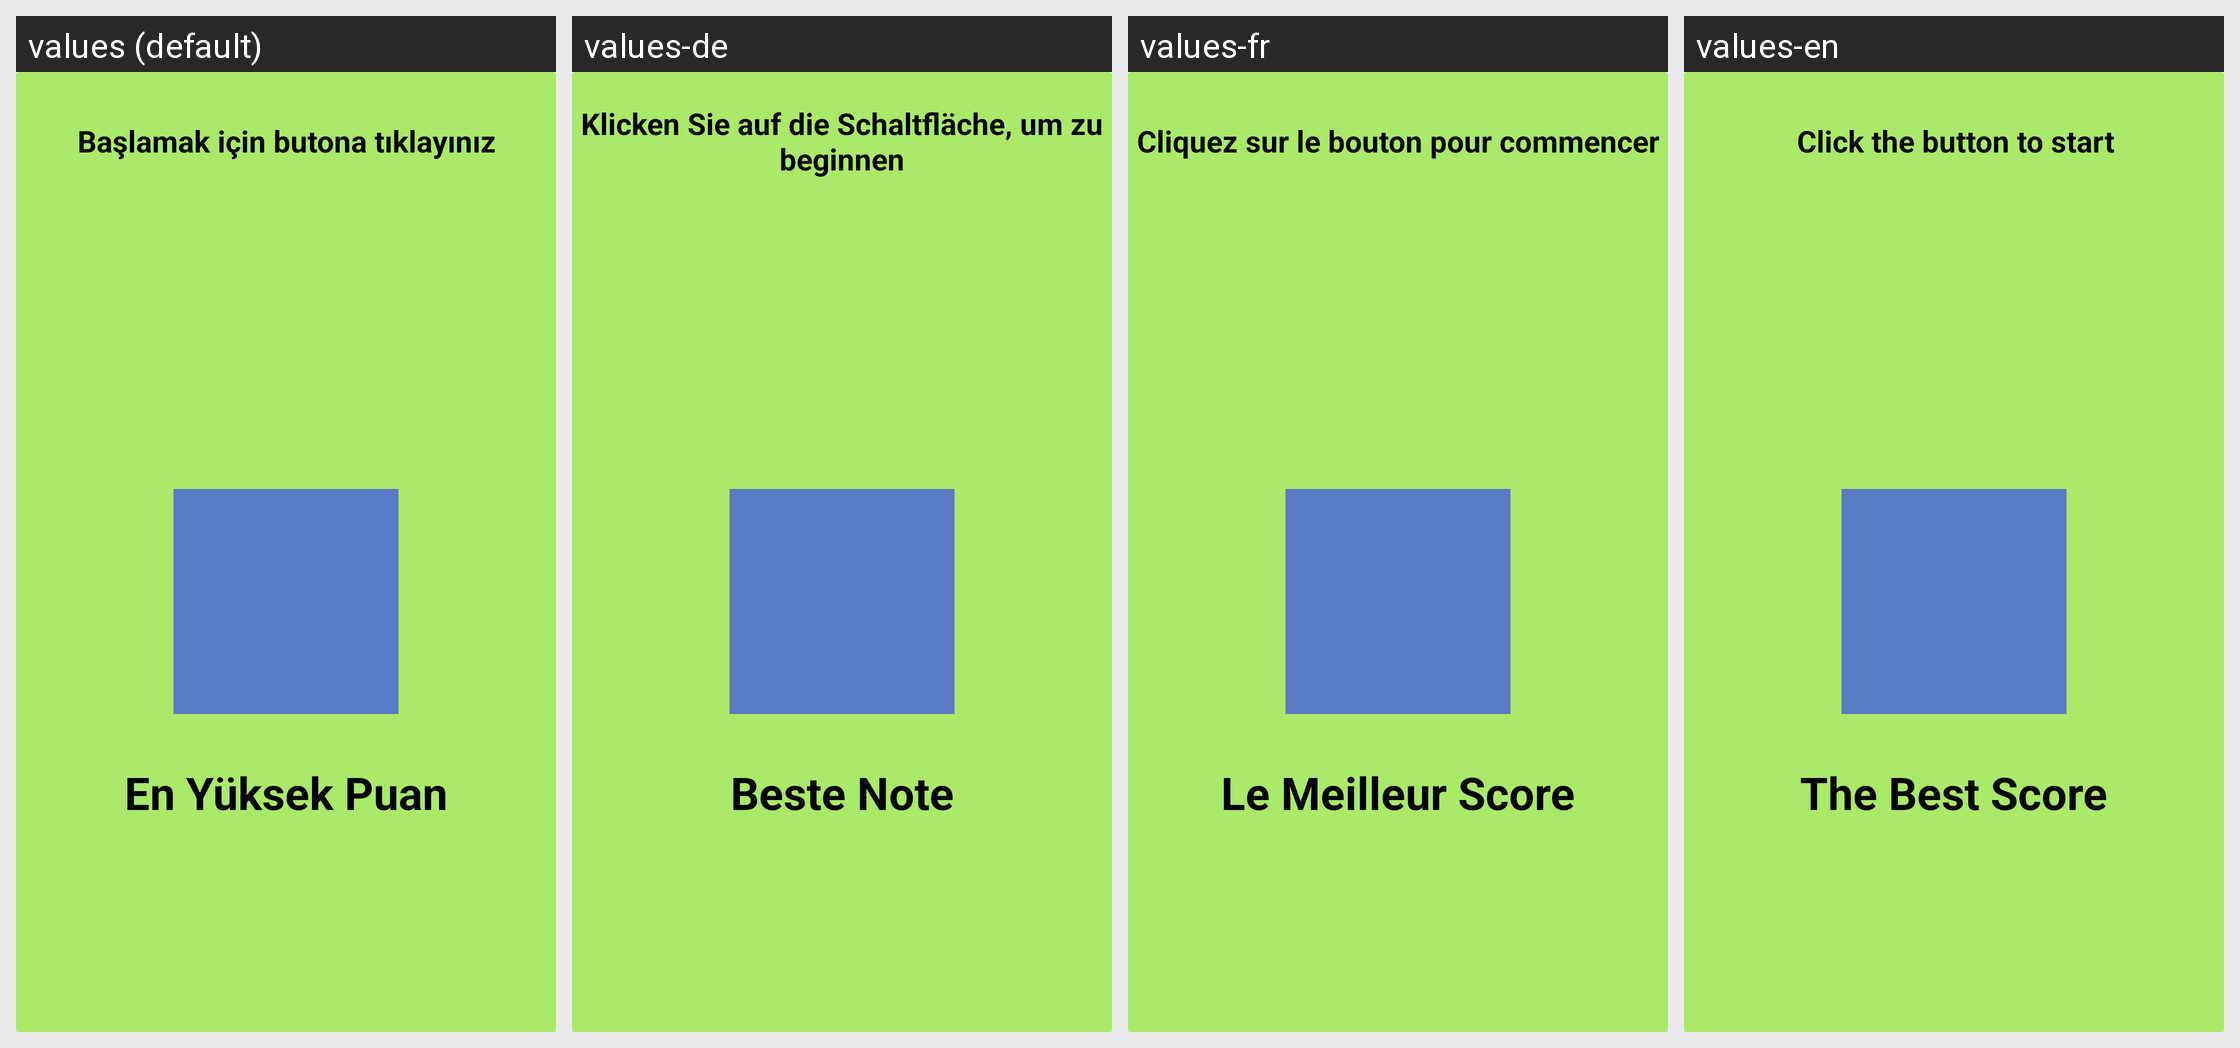

The same Android screen rendered under several of its app's locales, left to right. List the strings drawn on it with the default value and each locale's translation.
Android screen res/layout/baslatma_dialogu.xml rendered under 4 locales, left to right: values (default), values-de, values-fr, values-en. Device: Nexus 5 (rendered at 1080×1920; each locale shown at half size, 540×960, under a caption strip naming it); theme Theme.QuizYourPerception.
Strings drawn on this screen, with the default value and each locale's value (text and hints the layout hard-codes, and strings that could not be matched under every locale, appear in the picture but are not listed):

baslamak_icin_tikla
  values: Başlamak için butona tıklayınız
  values-de: Klicken Sie auf die Schaltfläche, um zu beginnen
  values-fr: Cliquez sur le bouton pour commencer
  values-en: Click the button to start

en_yuksek_puan
  values: En Yüksek Puan
  values-de: Beste Note
  values-fr: Le Meilleur Score
  values-en: The Best Score
